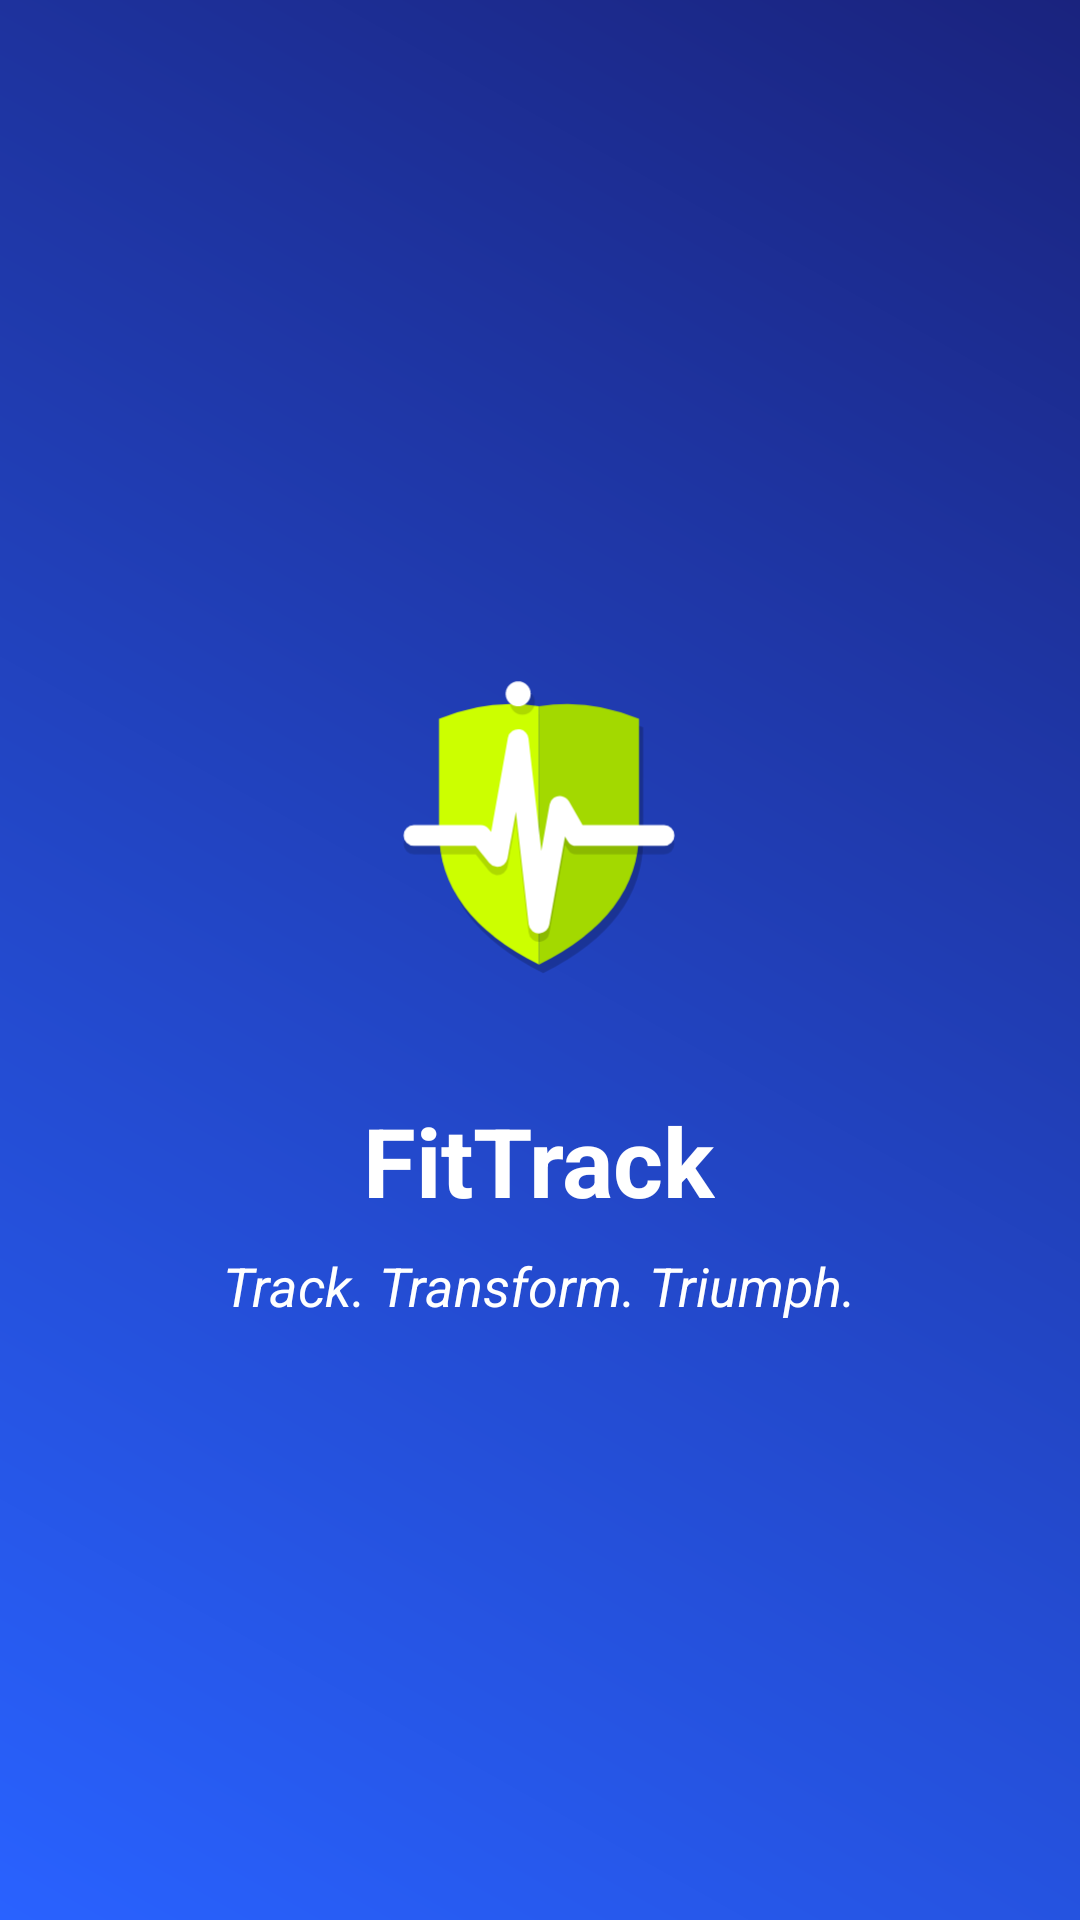

Reconstruct the res/layout file that produces this screen, plus the resources it refers to.
<!-- AndroidManifest.xml: activity theme Theme.FitTrack -->
<!-- res/layout/activity_splash.xml -->
<?xml version="1.0" encoding="utf-8"?>
<RelativeLayout xmlns:android="http://schemas.android.com/apk/res/android"
    android:layout_width="match_parent"
    android:layout_height="match_parent"
    android:background="@drawable/splash_gradient_bg">

    <LinearLayout
        android:id="@+id/logo_container"
        android:layout_width="wrap_content"
        android:layout_height="wrap_content"
        android:layout_centerInParent="true"
        android:gravity="center"
        android:orientation="vertical">

        <ImageView
            android:id="@+id/iv_logo"
            android:layout_width="150dp"
            android:layout_height="150dp"
            android:src="@drawable/ic_launcher_foreground"
            android:contentDescription="FitTrack Logo" />

        <TextView
            android:id="@+id/tv_app_name"
            android:layout_width="wrap_content"
            android:layout_height="wrap_content"
            android:layout_marginTop="16dp"
            android:text="FitTrack"
            android:textColor="@android:color/white"
            android:textSize="32sp"
            android:textStyle="bold" />

        <TextView
            android:id="@+id/tv_tagline"
            android:layout_width="wrap_content"
            android:layout_height="wrap_content"
            android:layout_marginTop="8dp"
            android:text="Track. Transform. Triumph."
            android:textColor="@android:color/white"
            android:textSize="18sp"
            android:textStyle="italic" />

    </LinearLayout>

</RelativeLayout>
<!-- resources referenced by this layout -->
<resources>
  <!-- drawable ic_launcher_foreground (drawable) -->
  <?xml version="1.0" encoding="utf-8"?>
  <vector xmlns:android="http://schemas.android.com/apk/res/android"
      android:width="108dp"
      android:height="108dp"
      android:viewportWidth="108"
      android:viewportHeight="108">
  
      
      <path
          android:fillColor="#33000000"
          android:pathData="M 55,28 Q 43,26 31,31 L 31,58 Q 31,78 55,90 Q 79,78 79,58 L 79,31 Q 67,26 55,28 Z" />
  
      
      <path
          android:fillColor="#CCFF00"
          android:pathData="M 54,26 Q 42,24 30,29 L 30,56 Q 30,76 54,88 Z" />
  
      
      <path
          android:fillColor="#A3D900"
          android:pathData="M 54,26 Q 66,24 78,29 L 78,56 Q 78,76 54,88 Z" />
  
      
      <path
          android:fillColor="#26000000"
          android:pathData="M 50,28 A 3,3 0 1 1 50,22 A 3,3 0 1 1 50,28" />
  
      
      <path
          android:fillColor="#FFFFFF"
          android:pathData="M 49,26 A 3,3 0 1 1 49,20 A 3,3 0 1 1 49,26" />
  
      
      <path
          android:strokeColor="#26000000"
          android:strokeWidth="5"
          android:strokeLineCap="round"
          android:strokeLineJoin="round"
          android:pathData="M 24,59 L 40,59 L 44,64 L 49,36 L 54,80 L 59,52 L 63,59 L 84,59" />
  
      
      <path
          android:strokeColor="#FFFFFF"
          android:strokeWidth="5"
          android:strokeLineCap="round"
          android:strokeLineJoin="round"
          android:pathData="M 24,57 L 40,57 L 44,62 L 49,34 L 54,78 L 59,50 L 63,57 L 84,57" />
  
  </vector>
  <!-- drawable splash_gradient_bg (drawable) -->
  <?xml version="1.0" encoding="utf-8"?>
  <shape xmlns:android="http://schemas.android.com/apk/res/android"
      android:shape="rectangle">
      <gradient
          android:angle="45"
          android:endColor="#1A237E"
          android:startColor="#2962FF"
          android:type="linear" />
  </shape>
  <style name="Theme.FitTrack" parent="Theme.Material3.DayNight.NoActionBar">
          
          <item name="colorPrimary">@color/primary_blue</item>
          <item name="colorOnPrimary">@color/white</item>
          <item name="colorPrimaryContainer">@color/primary_blue_light</item>
          <item name="colorOnPrimaryContainer">@color/white</item>
          
          <item name="colorSecondary">@color/accent_green</item>
          <item name="colorOnSecondary">@color/black</item>
  
          
          <item name="android:statusBarColor">?attr/colorPrimaryVariant</item>
  
          
          <item name="android:windowBackground">@color/background_light</item>
      </style>
  <color name="primary_blue">#1A237E</color>
  <color name="white">#FFFFFFFF</color>
  <color name="primary_blue_light">#534BAE</color>
  <color name="accent_green">#00E676</color>
  <color name="black">#FF000000</color>
  <color name="background_light">#F5F5F5</color>
</resources>
